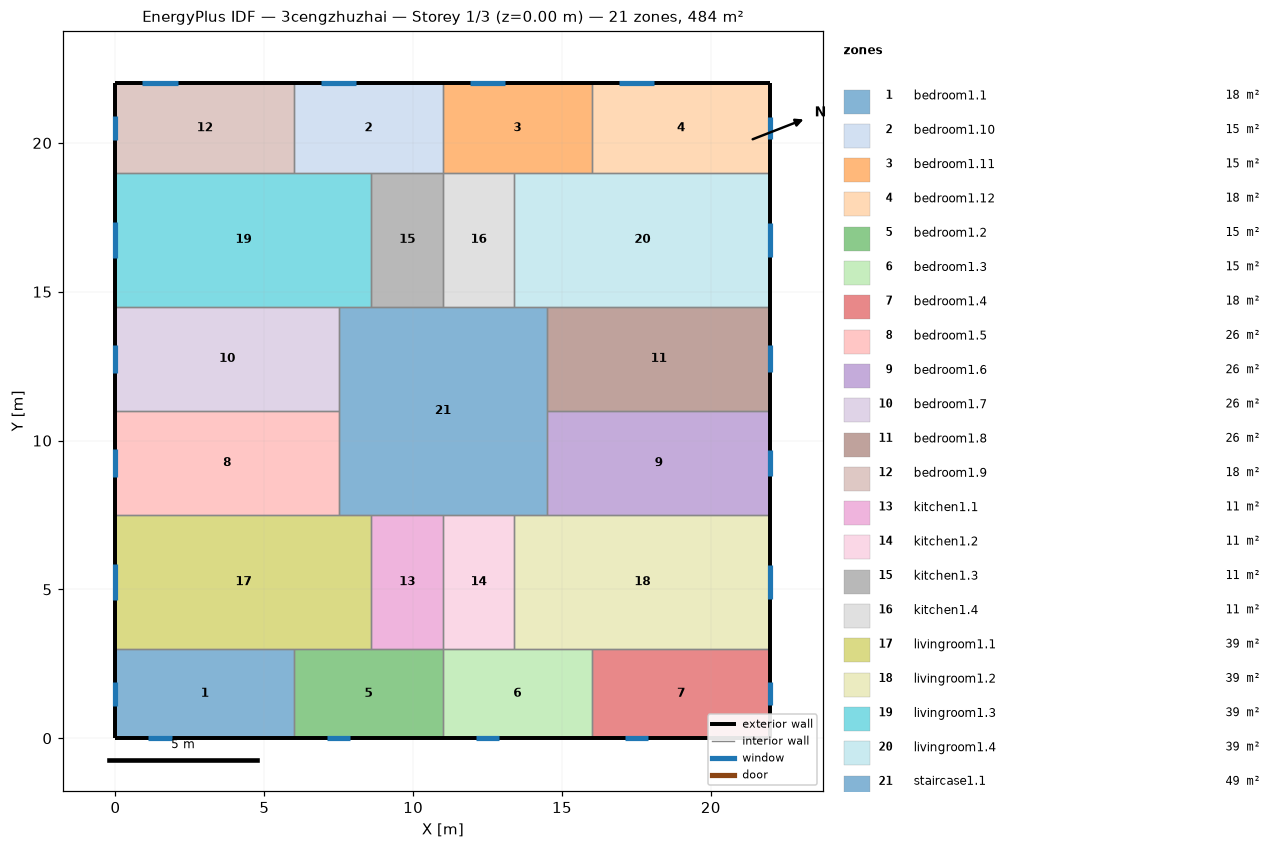
=== STOREY PLAN SPEC (per zone: floor XY polygon, exterior-wall plan segments, windows/doors) ===
zone 1: bedroom1.1  (18.0 m²)
  floor: (6.00, 3.00) (6.00, 0.00) (0.00, 0.00) (0.00, 3.00)
  exterior wall: (0.00, 3.00) – (0.00, 0.00)  [3.0 m]
    window: (0.00, 1.91) – (0.00, 1.09)  [1.2 m²]
  exterior wall: (0.00, 0.00) – (6.00, 0.00)  [6.0 m]
    window: (1.10, 0.00) – (1.90, 0.00)  [1.2 m²]
  interior walls: 2
zone 2: bedroom1.10  (15.0 m²)
  floor: (11.00, 22.00) (11.00, 19.00) (6.00, 19.00) (6.00, 22.00)
  exterior wall: (11.00, 22.00) – (6.00, 22.00)  [5.0 m]
    window: (8.09, 22.00) – (6.91, 22.00)  [1.8 m²]
  interior walls: 4
zone 3: bedroom1.11  (15.0 m²)
  floor: (16.00, 22.00) (16.00, 19.00) (11.00, 19.00) (11.00, 22.00)
  exterior wall: (16.00, 22.00) – (11.00, 22.00)  [5.0 m]
    window: (13.09, 22.00) – (11.91, 22.00)  [1.8 m²]
  interior walls: 4
zone 4: bedroom1.12  (18.0 m²)
  floor: (22.00, 22.00) (22.00, 19.00) (16.00, 19.00) (16.00, 22.00)
  exterior wall: (22.00, 19.00) – (22.00, 22.00)  [3.0 m]
    window: (22.00, 20.12) – (22.00, 20.88)  [1.1 m²]
  exterior wall: (22.00, 22.00) – (16.00, 22.00)  [6.0 m]
    window: (18.09, 22.00) – (16.91, 22.00)  [1.8 m²]
  interior walls: 2
zone 5: bedroom1.2  (15.0 m²)
  floor: (11.00, 3.00) (11.00, 0.00) (6.00, 0.00) (6.00, 3.00)
  exterior wall: (6.00, 0.00) – (11.00, 0.00)  [5.0 m]
    window: (7.10, 0.00) – (7.90, 0.00)  [1.2 m²]
  interior walls: 4
zone 6: bedroom1.3  (15.0 m²)
  floor: (16.00, 3.00) (16.00, 0.00) (11.00, 0.00) (11.00, 3.00)
  exterior wall: (11.00, 0.00) – (16.00, 0.00)  [5.0 m]
    window: (12.10, 0.00) – (12.90, 0.00)  [1.2 m²]
  interior walls: 4
zone 7: bedroom1.4  (18.0 m²)
  floor: (22.00, 3.00) (22.00, 0.00) (16.00, 0.00) (16.00, 3.00)
  exterior wall: (16.00, 0.00) – (22.00, 0.00)  [6.0 m]
    window: (17.10, 0.00) – (17.90, 0.00)  [1.2 m²]
  exterior wall: (22.00, 0.00) – (22.00, 3.00)  [3.0 m]
    window: (22.00, 1.12) – (22.00, 1.88)  [1.1 m²]
  interior walls: 2
zone 8: bedroom1.5  (26.2 m²)
  floor: (7.50, 11.00) (7.50, 7.50) (0.00, 7.50) (0.00, 11.00)
  exterior wall: (0.00, 11.00) – (0.00, 7.50)  [3.5 m]
    window: (0.00, 9.72) – (0.00, 8.78)  [1.4 m²]
  interior walls: 3
zone 9: bedroom1.6  (26.2 m²)
  floor: (22.00, 11.00) (22.00, 7.50) (14.50, 7.50) (14.50, 11.00)
  exterior wall: (22.00, 7.50) – (22.00, 11.00)  [3.5 m]
    window: (22.00, 8.80) – (22.00, 9.70)  [1.3 m²]
  interior walls: 3
zone 10: bedroom1.7  (26.2 m²)
  floor: (7.50, 14.50) (7.50, 11.00) (0.00, 11.00) (0.00, 14.50)
  exterior wall: (0.00, 14.50) – (0.00, 11.00)  [3.5 m]
    window: (0.00, 13.22) – (0.00, 12.28)  [1.4 m²]
  interior walls: 3
zone 11: bedroom1.8  (26.2 m²)
  floor: (22.00, 14.50) (22.00, 11.00) (14.50, 11.00) (14.50, 14.50)
  exterior wall: (22.00, 11.00) – (22.00, 14.50)  [3.5 m]
    window: (22.00, 12.30) – (22.00, 13.20)  [1.3 m²]
  interior walls: 3
zone 12: bedroom1.9  (18.0 m²)
  floor: (6.00, 22.00) (6.00, 19.00) (0.00, 19.00) (0.00, 22.00)
  exterior wall: (0.00, 22.00) – (0.00, 19.00)  [3.0 m]
    window: (0.00, 20.91) – (0.00, 20.09)  [1.2 m²]
  exterior wall: (6.00, 22.00) – (0.00, 22.00)  [6.0 m]
    window: (2.09, 22.00) – (0.91, 22.00)  [1.8 m²]
  interior walls: 2
zone 13: kitchen1.1  (10.8 m²)
  floor: (11.00, 7.50) (11.00, 3.00) (8.60, 3.00) (8.60, 7.50)
  interior walls: 4
zone 14: kitchen1.2  (10.8 m²)
  floor: (13.40, 7.50) (13.40, 3.00) (11.00, 3.00) (11.00, 7.50)
  interior walls: 4
zone 15: kitchen1.3  (10.8 m²)
  floor: (11.00, 19.00) (11.00, 14.50) (8.60, 14.50) (8.60, 19.00)
  interior walls: 4
zone 16: kitchen1.4  (10.8 m²)
  floor: (13.40, 19.00) (13.40, 14.50) (11.00, 14.50) (11.00, 19.00)
  interior walls: 4
zone 17: livingroom1.1  (38.7 m²)
  floor: (8.60, 7.50) (8.60, 3.00) (0.00, 3.00) (0.00, 7.50)
  exterior wall: (0.00, 7.50) – (0.00, 3.00)  [4.5 m]
    window: (0.00, 5.86) – (0.00, 4.64)  [1.8 m²]
  interior walls: 5
zone 18: livingroom1.2  (38.7 m²)
  floor: (22.00, 7.50) (22.00, 3.00) (13.40, 3.00) (13.40, 7.50)
  exterior wall: (22.00, 3.00) – (22.00, 7.50)  [4.5 m]
    window: (22.00, 4.68) – (22.00, 5.82)  [1.7 m²]
  interior walls: 5
zone 19: livingroom1.3  (38.7 m²)
  floor: (8.60, 19.00) (8.60, 14.50) (0.00, 14.50) (0.00, 19.00)
  exterior wall: (0.00, 19.00) – (0.00, 14.50)  [4.5 m]
    window: (0.00, 17.36) – (0.00, 16.14)  [1.8 m²]
  interior walls: 5
zone 20: livingroom1.4  (38.7 m²)
  floor: (22.00, 19.00) (22.00, 14.50) (13.40, 14.50) (13.40, 19.00)
  exterior wall: (22.00, 14.50) – (22.00, 19.00)  [4.5 m]
    window: (22.00, 16.18) – (22.00, 17.32)  [1.7 m²]
  interior walls: 5
zone 21: staircase1.1  (49.0 m²)
  floor: (14.50, 14.50) (14.50, 7.50) (7.50, 7.50) (7.50, 14.50)
  interior walls: 12

=== DERIVED (storey summary) ===
Building: 3cengzhuzhai
Storey: 1 of 3  (floor level z = 0.00 m)
Storey gross floor area: 484.0 m²
Zones on this storey: 21
  - bedroom1.1: floor 18.0 m²; exterior wall 9.0 m (27.0 m²); 2 window(s) 2.4 m²; WWR 8.9%
  - bedroom1.10: floor 15.0 m²; exterior wall 5.0 m (15.0 m²); 1 window(s) 1.8 m²; WWR 11.9%
  - bedroom1.11: floor 15.0 m²; exterior wall 5.0 m (15.0 m²); 1 window(s) 1.8 m²; WWR 11.9%
  - bedroom1.12: floor 18.0 m²; exterior wall 9.0 m (27.0 m²); 2 window(s) 2.9 m²; WWR 10.9%
  - bedroom1.2: floor 15.0 m²; exterior wall 5.0 m (15.0 m²); 1 window(s) 1.2 m²; WWR 7.9%
  - bedroom1.3: floor 15.0 m²; exterior wall 5.0 m (15.0 m²); 1 window(s) 1.2 m²; WWR 7.9%
  - bedroom1.4: floor 18.0 m²; exterior wall 9.0 m (27.0 m²); 2 window(s) 2.3 m²; WWR 8.6%
  - bedroom1.5: floor 26.2 m²; exterior wall 3.5 m (10.5 m²); 1 window(s) 1.4 m²; WWR 13.5%
  - bedroom1.6: floor 26.2 m²; exterior wall 3.5 m (10.5 m²); 1 window(s) 1.3 m²; WWR 12.8%
  - bedroom1.7: floor 26.2 m²; exterior wall 3.5 m (10.5 m²); 1 window(s) 1.4 m²; WWR 13.5%
  - bedroom1.8: floor 26.2 m²; exterior wall 3.5 m (10.5 m²); 1 window(s) 1.3 m²; WWR 12.8%
  - bedroom1.9: floor 18.0 m²; exterior wall 9.0 m (27.0 m²); 2 window(s) 3.0 m²; WWR 11.1%
  - kitchen1.1: floor 10.8 m²
  - kitchen1.2: floor 10.8 m²
  - kitchen1.3: floor 10.8 m²
  - kitchen1.4: floor 10.8 m²
  - livingroom1.1: floor 38.7 m²; exterior wall 4.5 m (13.5 m²); 1 window(s) 1.8 m²; WWR 13.5%
  - livingroom1.2: floor 38.7 m²; exterior wall 4.5 m (13.5 m²); 1 window(s) 1.7 m²; WWR 12.8%
  - livingroom1.3: floor 38.7 m²; exterior wall 4.5 m (13.5 m²); 1 window(s) 1.8 m²; WWR 13.5%
  - livingroom1.4: floor 38.7 m²; exterior wall 4.5 m (13.5 m²); 1 window(s) 1.7 m²; WWR 12.8%
  - staircase1.1: floor 49.0 m²
Zone adjacency (shared interzone walls):
  - bedroom1.1 ↔ bedroom1.2
  - bedroom1.1 ↔ livingroom1.1
  - bedroom1.10 ↔ bedroom1.11
  - bedroom1.10 ↔ bedroom1.9
  - bedroom1.10 ↔ kitchen1.3
  - bedroom1.10 ↔ livingroom1.3
  - bedroom1.11 ↔ bedroom1.12
  - bedroom1.11 ↔ kitchen1.4
  - bedroom1.11 ↔ livingroom1.4
  - bedroom1.12 ↔ livingroom1.4
  - bedroom1.2 ↔ bedroom1.3
  - bedroom1.2 ↔ kitchen1.1
  - bedroom1.2 ↔ livingroom1.1
  - bedroom1.3 ↔ bedroom1.4
  - bedroom1.3 ↔ kitchen1.2
  - bedroom1.3 ↔ livingroom1.2
  - bedroom1.4 ↔ livingroom1.2
  - bedroom1.5 ↔ bedroom1.7
  - bedroom1.5 ↔ livingroom1.1
  - bedroom1.5 ↔ staircase1.1
  - bedroom1.6 ↔ bedroom1.8
  - bedroom1.6 ↔ livingroom1.2
  - bedroom1.6 ↔ staircase1.1
  - bedroom1.7 ↔ livingroom1.3
  - bedroom1.7 ↔ staircase1.1
  - bedroom1.8 ↔ livingroom1.4
  - bedroom1.8 ↔ staircase1.1
  - bedroom1.9 ↔ livingroom1.3
  - kitchen1.1 ↔ kitchen1.2
  - kitchen1.1 ↔ livingroom1.1
  - kitchen1.1 ↔ staircase1.1
  - kitchen1.2 ↔ livingroom1.2
  - kitchen1.2 ↔ staircase1.1
  - kitchen1.3 ↔ kitchen1.4
  - kitchen1.3 ↔ livingroom1.3
  - kitchen1.3 ↔ staircase1.1
  - kitchen1.4 ↔ livingroom1.4
  - kitchen1.4 ↔ staircase1.1
  - livingroom1.1 ↔ staircase1.1
  - livingroom1.2 ↔ staircase1.1
  - livingroom1.3 ↔ staircase1.1
  - livingroom1.4 ↔ staircase1.1